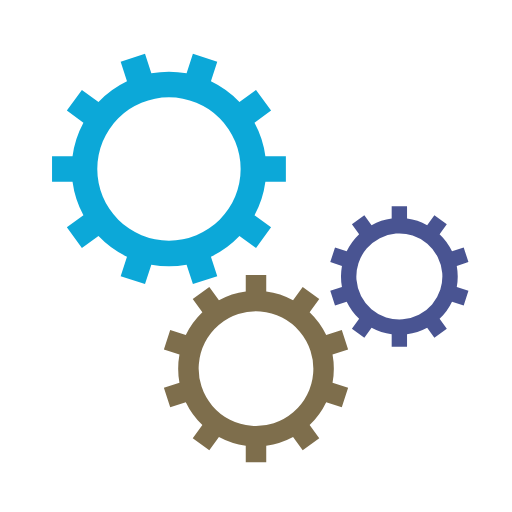
t = 0.00 s
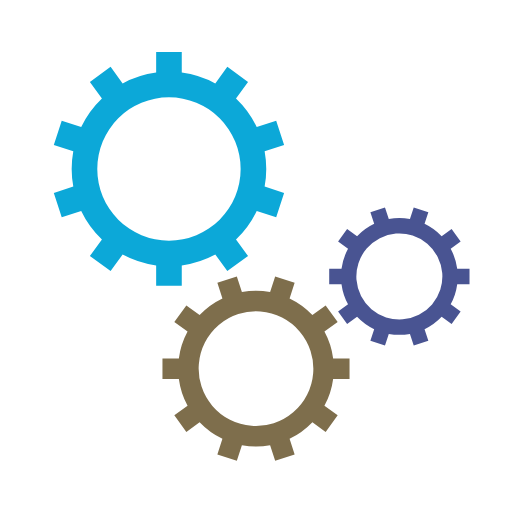
t = 0.63 s
t = 1.25 s: frame unchanged from t = 0.00 s, image omitted
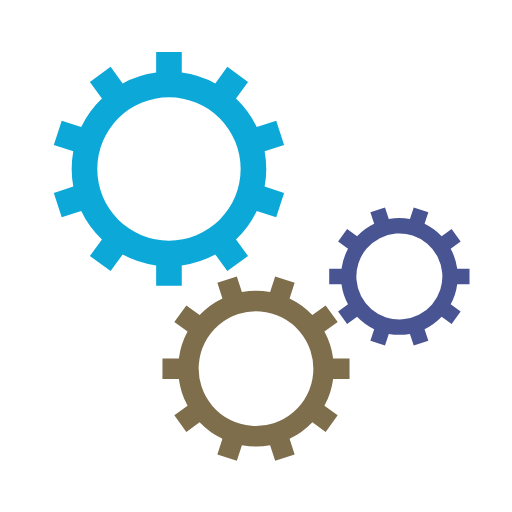
t = 1.88 s

The animated SVG that drew these frames (rendered in a browser with its animation timeline set to each time). Animation: 3 SMIL elements (animateTransform=3); one cycle of 2.50 s, repeats indefinitely.

<svg class="lds-gear-set" width="64px"  height="64px"  xmlns="http://www.w3.org/2000/svg" xmlns:xlink="http://www.w3.org/1999/xlink" viewBox="0 0 100 100" preserveAspectRatio="xMidYMid" style="background: none;"><g transform="translate(50 50)"> <g transform="translate(-17 -17) scale(0.5)"> <g transform="rotate(254.361)">
<animateTransform attributeName="transform" type="rotate" values="0;360" keyTimes="0;1" dur="2.5s" begin="0s" repeatCount="indefinite"></animateTransform><path d="M37.66961640367473 -5 L45.66961640367473 -5 L45.66961640367473 5 L37.66961640367473 5 A38 38 0 0 1 33.41428610362051 18.096560009719898 L33.41428610362051 18.096560009719898 L39.88642205862009 22.79884202805968 L34.00856953569536 30.889011971809154 L27.53643358069578 26.186729953469367 A38 38 0 0 1 16.395834221796544 34.28084917517892 L16.395834221796544 34.28084917517892 L18.867970176796124 41.88930130554015 L9.357405013844598 44.979471249289624 L6.885269058845019 37.371019118928395 A38 38 0 0 1 -6.885269058845014 37.371019118928395 L-6.885269058845014 37.371019118928395 L-9.357405013844593 44.979471249289624 L-18.86797017679612 41.88930130554015 L-16.39583422179654 34.28084917517892 A38 38 0 0 1 -27.53643358069578 26.18672995346937 L-27.53643358069578 26.18672995346937 L-34.00856953569536 30.889011971809158 L-39.886422058620084 22.79884202805969 L-33.414286103620505 18.0965600097199 A38 38 0 0 1 -37.66961640367473 5 L-37.66961640367473 5 L-45.66961640367473 5.000000000000001 L-45.66961640367473 -4.99999999999999 L-37.66961640367473 -4.999999999999991 A38 38 0 0 1 -33.41428610362051 -18.096560009719894 L-33.41428610362051 -18.096560009719894 L-39.88642205862009 -22.798842028059678 L-34.00856953569536 -30.889011971809147 L-27.536433580695782 -26.186729953469364 A38 38 0 0 1 -16.395834221796566 -34.28084917517891 L-16.395834221796566 -34.28084917517891 L-18.867970176796145 -41.88930130554014 L-9.357405013844588 -44.979471249289624 L-6.885269058845007 -37.371019118928395 A38 38 0 0 1 6.885269058844993 -37.371019118928395 L6.885269058844993 -37.371019118928395 L9.357405013844572 -44.979471249289624 L18.867970176796135 -41.88930130554015 L16.395834221796555 -34.28084917517892 A38 38 0 0 1 27.536433580695764 -26.186729953469385 L27.536433580695764 -26.186729953469385 L34.008569535695344 -30.889011971809172 L39.88642205862009 -22.798842028059678 L33.41428610362051 -18.09656000971989 A38 38 0 0 1 37.66961640367472 -5.000000000000022 M0 -28A28 28 0 1 0 0 28 A28 28 0 1 0 0 -28" fill="#0ca8d8"></path></g></g> <g transform="translate(0 22) scale(0.4)"> <g transform="rotate(87.639)">
<animateTransform attributeName="transform" type="rotate" values="360;0" keyTimes="0;1" dur="2.5s" begin="-0.125s" repeatCount="indefinite"></animateTransform><path d="M37.66961640367473 -5 L45.66961640367473 -5 L45.66961640367473 5 L37.66961640367473 5 A38 38 0 0 1 33.41428610362051 18.096560009719898 L33.41428610362051 18.096560009719898 L39.88642205862009 22.79884202805968 L34.00856953569536 30.889011971809154 L27.53643358069578 26.186729953469367 A38 38 0 0 1 16.395834221796544 34.28084917517892 L16.395834221796544 34.28084917517892 L18.867970176796124 41.88930130554015 L9.357405013844598 44.979471249289624 L6.885269058845019 37.371019118928395 A38 38 0 0 1 -6.885269058845014 37.371019118928395 L-6.885269058845014 37.371019118928395 L-9.357405013844593 44.979471249289624 L-18.86797017679612 41.88930130554015 L-16.39583422179654 34.28084917517892 A38 38 0 0 1 -27.53643358069578 26.18672995346937 L-27.53643358069578 26.18672995346937 L-34.00856953569536 30.889011971809158 L-39.886422058620084 22.79884202805969 L-33.414286103620505 18.0965600097199 A38 38 0 0 1 -37.66961640367473 5 L-37.66961640367473 5 L-45.66961640367473 5.000000000000001 L-45.66961640367473 -4.99999999999999 L-37.66961640367473 -4.999999999999991 A38 38 0 0 1 -33.41428610362051 -18.096560009719894 L-33.41428610362051 -18.096560009719894 L-39.88642205862009 -22.798842028059678 L-34.00856953569536 -30.889011971809147 L-27.536433580695782 -26.186729953469364 A38 38 0 0 1 -16.395834221796566 -34.28084917517891 L-16.395834221796566 -34.28084917517891 L-18.867970176796145 -41.88930130554014 L-9.357405013844588 -44.979471249289624 L-6.885269058845007 -37.371019118928395 A38 38 0 0 1 6.885269058844993 -37.371019118928395 L6.885269058844993 -37.371019118928395 L9.357405013844572 -44.979471249289624 L18.867970176796135 -41.88930130554015 L16.395834221796555 -34.28084917517892 A38 38 0 0 1 27.536433580695764 -26.186729953469385 L27.536433580695764 -26.186729953469385 L34.008569535695344 -30.889011971809172 L39.88642205862009 -22.798842028059678 L33.41428610362051 -18.09656000971989 A38 38 0 0 1 37.66961640367472 -5.000000000000022 M0 -28A28 28 0 1 0 0 28 A28 28 0 1 0 0 -28" fill="#7e6e4c"></path></g></g> <g transform="translate(28 4) scale(0.3)"> <g transform="rotate(272.361)">
<animateTransform attributeName="transform" type="rotate" values="0;360" keyTimes="0;1" dur="2.5s" begin="-0.125s" repeatCount="indefinite"></animateTransform><path d="M37.66961640367473 -5 L45.66961640367473 -5 L45.66961640367473 5 L37.66961640367473 5 A38 38 0 0 1 33.41428610362051 18.096560009719898 L33.41428610362051 18.096560009719898 L39.88642205862009 22.79884202805968 L34.00856953569536 30.889011971809154 L27.53643358069578 26.186729953469367 A38 38 0 0 1 16.395834221796544 34.28084917517892 L16.395834221796544 34.28084917517892 L18.867970176796124 41.88930130554015 L9.357405013844598 44.979471249289624 L6.885269058845019 37.371019118928395 A38 38 0 0 1 -6.885269058845014 37.371019118928395 L-6.885269058845014 37.371019118928395 L-9.357405013844593 44.979471249289624 L-18.86797017679612 41.88930130554015 L-16.39583422179654 34.28084917517892 A38 38 0 0 1 -27.53643358069578 26.18672995346937 L-27.53643358069578 26.18672995346937 L-34.00856953569536 30.889011971809158 L-39.886422058620084 22.79884202805969 L-33.414286103620505 18.0965600097199 A38 38 0 0 1 -37.66961640367473 5 L-37.66961640367473 5 L-45.66961640367473 5.000000000000001 L-45.66961640367473 -4.99999999999999 L-37.66961640367473 -4.999999999999991 A38 38 0 0 1 -33.41428610362051 -18.096560009719894 L-33.41428610362051 -18.096560009719894 L-39.88642205862009 -22.798842028059678 L-34.00856953569536 -30.889011971809147 L-27.536433580695782 -26.186729953469364 A38 38 0 0 1 -16.395834221796566 -34.28084917517891 L-16.395834221796566 -34.28084917517891 L-18.867970176796145 -41.88930130554014 L-9.357405013844588 -44.979471249289624 L-6.885269058845007 -37.371019118928395 A38 38 0 0 1 6.885269058844993 -37.371019118928395 L6.885269058844993 -37.371019118928395 L9.357405013844572 -44.979471249289624 L18.867970176796135 -41.88930130554015 L16.395834221796555 -34.28084917517892 A38 38 0 0 1 27.536433580695764 -26.186729953469385 L27.536433580695764 -26.186729953469385 L34.008569535695344 -30.889011971809172 L39.88642205862009 -22.798842028059678 L33.41428610362051 -18.09656000971989 A38 38 0 0 1 37.66961640367472 -5.000000000000022 M0 -28A28 28 0 1 0 0 28 A28 28 0 1 0 0 -28" fill="#495492"></path></g></g></g></svg>
